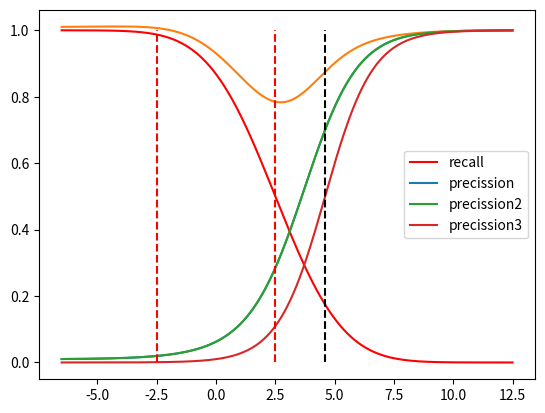

Here is the Python script that generated this plot:
import numpy as np
from scipy.stats import norm
from matplotlib import pyplot as plt


def ln(p):
    return np.log(1 / p)


def Q(f):
    return 1 - norm.cdf(f)


def ff(f):
    return norm.pdf(f)


n = 2000  # number of samples
m = 100
p = 0.01
a = m / (n * p)

t = np.arange(-4 - a / 2, a / 2 + 10, 0.01)
z0 = (t + a / 2) / np.sqrt(a)
z1 = (t - a / 2) / np.sqrt(a)
Qf = Q(z0)
Rp = Q(z1)
Fn = 1 - Q(z1)
Pr = p * Rp / (p * Rp + (1 - p) * Qf)

plt.plot(t, Rp, "r", label="recall")
# plt.plot(t, Qf)
plt.plot(t, Pr, label="precission")
# plt.plot(t, Fn)
plt.plot(t, Rp + Pr)

D = p * Rp + (1 - p) * norm.cdf(norm.ppf(Rp) - np.sqrt(a))
D2 = p + (1 - p) * np.exp(np.sqrt(a) * norm.ppf(Rp) - a / 2)

plt.plot(t, p * Rp / D, label="precission2")
plt.plot(t, p / D2, label="precission3")
plt.vlines(-a / 2, 0, 1, colors="r", linestyles="dashed")
plt.vlines(a / 2, 0, 1, colors="r", linestyles="dashed")
plt.vlines(np.log(1 / p), 0, 1, colors="black", linestyles="dashed")
plt.legend()

# plt.figure()

# pp = np.arange(0.01, 1, 0.01)
# plt.plot(pp, norm.ppf(pp))

# plt.plot(t, Rp / Qf)
# plt.plot(t, np.exp(t))
plt.show()

# "$\int{u f_{-}{t}} = u Q(t) - \int(Q$"
